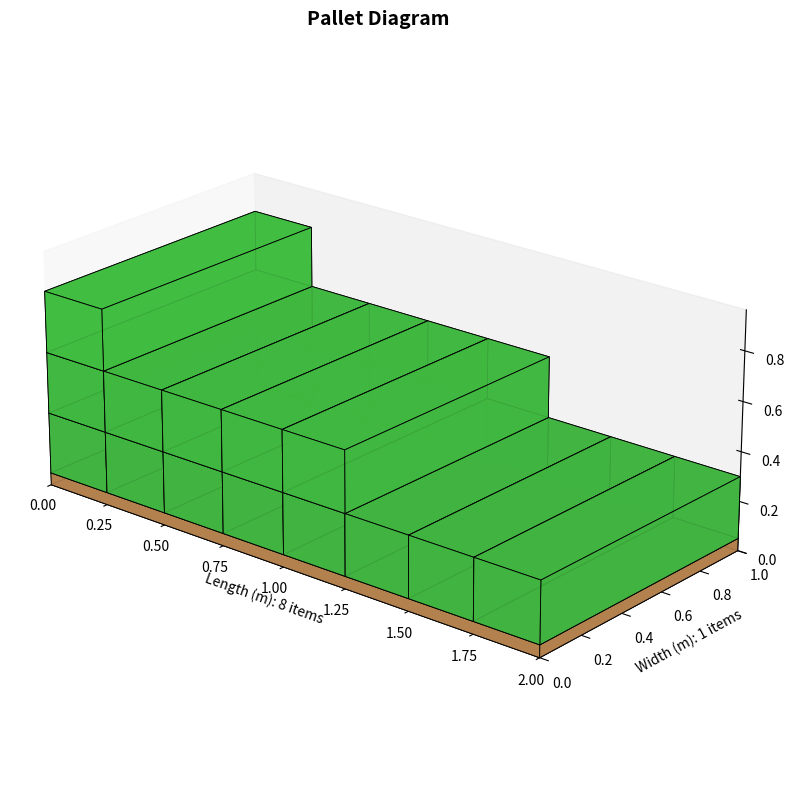
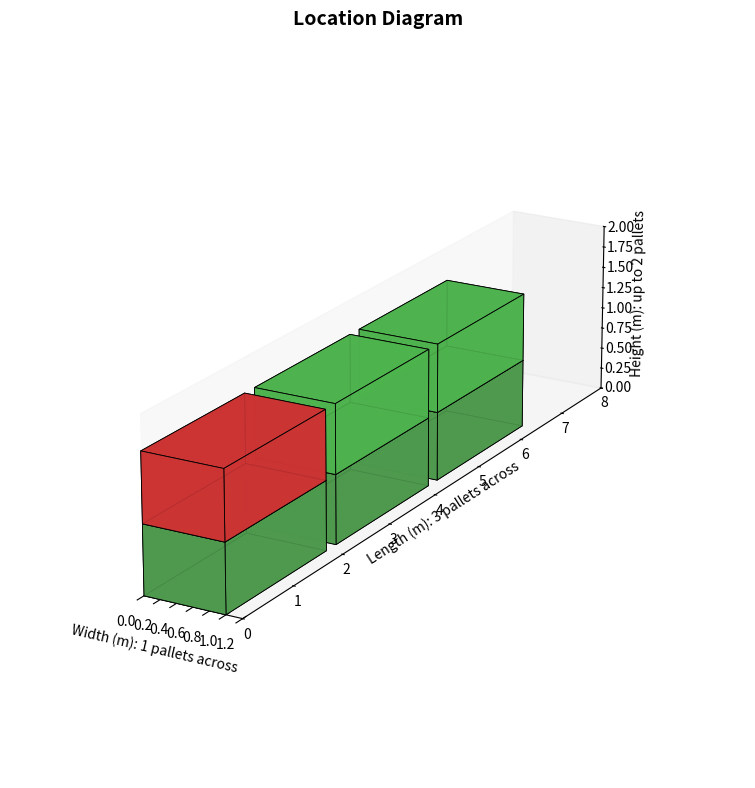

The script that saved these images, in order:
"""
Generate two diagrams:

1) pallet_diagram.png
   Shows a single pallet (LxWxH) with item/case cubes packed on it.

2) location_diagram.png
   Shows multiple pallets stacked in a row using the provided stack counts.

Run:
    python pallet_diagram.py

Requires: matplotlib (install with: pip install matplotlib)
"""
from __future__ import annotations

import math
import numpy as np
from pathlib import Path
from time import sleep

import matplotlib.pyplot as plt
from mpl_toolkits.mplot3d.art3d import Poly3DCollection

# Configurable parameters
# 2*4*3
PALLET_DIMS = (2.0, 1.0, 0.8)     # pallet (length, width, height) in meters
ITEM_DIMS = (0.25, 1.0, 0.25)    # item/case size in meters (cube)
STACK_MAX = 2                    # maximum allowed pallet stack height
AISLE_GAP = 0.2                 # gap between pallet positions (meters)
# LOCATION_DIMS = (18.0, 6.0, 4.0)  # location footprint (length, width, height) in meters
LOCATION_DIMS = (8, 1.2, 2.0)  # location footprint (length, width, height) in meters
PALLET_OUTPUT = Path("pallet_diagram.png")
LOCATION_OUTPUT = Path("location_diagram.png")


def _cuboid_vertices(origin: tuple[float, float, float], size: tuple[float, float, float]):
    """Return list of vertices for a cuboid starting at origin with given size."""
    ox, oy, oz = origin
    lx, ly, lz = size
    return [
        (ox, oy, oz),
        (ox + lx, oy, oz),
        (ox + lx, oy + ly, oz),
        (ox, oy + ly, oz),
        (ox, oy, oz + lz),
        (ox + lx, oy, oz + lz),
        (ox + lx, oy + ly, oz + lz),
        (ox, oy + ly, oz + lz),
    ]


def visualize_poly3d_collection(collection_object):
    """
    Creates a figure and displays the Poly3DCollection object.

    Args:
        collection_object (Poly3DCollection): The object to visualize.
    """
    fig = plt.figure()
    ax = fig.add_subplot(111, projection="3d")

    # Add the collection to the axes
    ax.add_collection3d(collection_object)

    # Optional: Set limits automatically based on the collection's vertices
    # This part might need adjustment depending on your specific data structure
    # For a general approach, you might need to manually set limits
    try:
        # Get all vertices from the collection
        all_verts = np.vstack([p.vertices for p in collection_object.get_paths()])
        if len(all_verts) > 0:
            ax.set_xlim([all_verts[:, 0].min(), all_verts[:, 0].max()])
            ax.set_ylim([all_verts[:, 1].min(), all_verts[:, 1].max()])
            ax.set_zlim([all_verts[:, 2].min(), all_verts[:, 2].max()])
    except Exception as e:
        print(f"Could not automatically set axes limits: {e}")
        # Fallback to manual limits if automatic fails
        ax.set_xlim([-1, 1])
        ax.set_ylim([-1, 1])
        ax.set_zlim([-1, 1])

    ax.set_xlabel("X axis")
    ax.set_ylabel("Y axis")
    ax.set_zlabel("Z axis")

    # Display the plot
    plt.show()


def _add_cuboid(ax, origin, size, color, zorder = 999):
    """Draw a single cuboid (pallet or item)."""
    v = _cuboid_vertices(origin, size)
    faces = [
        [v[0], v[1], v[2], v[3]],  # bottom
        [v[4], v[5], v[6], v[7]],  # top
        [v[0], v[1], v[5], v[4]],
        [v[1], v[2], v[6], v[5]],
        [v[2], v[3], v[7], v[6]],
        [v[3], v[0], v[4], v[7]],
    ]
    poly = Poly3DCollection(faces, alpha=0.9, facecolors=color, edgecolors="black", linewidths=0.6, zorder=zorder)
    # poly.set_zsort('min')
    ax.add_collection3d(poly)


def draw_pallet_diagram(
    pallet_dims: tuple[float, float, float] = PALLET_DIMS,
    item_dims: tuple[float, float, float] = ITEM_DIMS,
    output_path: Path | str = PALLET_OUTPUT,
) -> Path:
    """Render a single pallet loaded with item cubes and save it as PNG."""
    p_len, p_wid, p_hgt = pallet_dims
    i_len, i_wid, i_hgt = item_dims

    base_thickness = max(i_hgt * 0.2, 0.03)
    usable_height = max(i_hgt, p_hgt - base_thickness)

    count_x = max(1, int(p_len // i_len))
    count_y = max(1, int(p_wid // i_wid))
    count_z = max(1, int(usable_height // i_hgt))

    fig = plt.figure(figsize=(10, 8))
    ax = fig.add_subplot(111, projection="3d")
    ax.computed_zorder = False

    # Draw pallet base
    _add_cuboid(ax, (0.0, 0.0, 0.0), (p_len, p_wid, base_thickness), (0.7, 0.5, 0.3), zorder=0)
    

    # Draw items stacked on pallet
    i = 0
    for iz in range(count_z):
        # Linearly shrink columns with height to form a triangular profile
        cols_this_layer = count_x if count_z == 1 else max(1, count_x - math.floor((count_x - 1) * iz / (count_z - 1)))
        for ix in range(cols_this_layer):
            for iy in range(count_y):
                origin = (ix * i_len, iy * i_wid, base_thickness + iz * i_hgt)
                shade = 0.35 + 0.12 * (iz / max(1, count_z - 1))
                color = (0.25, 0.6 + shade * 0.3, 0.25)
                i += 1
                _add_cuboid(ax, origin, (i_len, i_wid, i_hgt), color, zorder=100 + ix - iy + iz)

    total_len = count_x * i_len
    total_wid = count_y * i_wid
    total_hgt = base_thickness + count_z * i_hgt

    ax.set_xlim(0, total_len)
    ax.set_ylim(0, total_wid)
    ax.set_zlim(0, total_hgt * 1.2)

    ax.set_xlabel(f"Length (m): {count_x} items")
    ax.set_ylabel(f"Width (m): {count_y} items")
    ax.set_zlabel(f"Height (m): {count_z} items")

    fig.suptitle("Pallet Diagram", fontsize=14, fontweight='bold')

    ax.view_init(elev=22, azim=-50)
    ax.grid(False)
    ax.set_box_aspect((total_len, total_wid, total_hgt))

    plt.tight_layout()

    output_path = Path(output_path)
    output_path.parent.mkdir(parents=True, exist_ok=True)
    plt.savefig(output_path, dpi=220, bbox_inches="tight")
    plt.close(fig)
    return output_path


def draw_location_diagram(
    pallet_dims: tuple[float, float, float] = PALLET_DIMS,
    max_stack_allowed: int = STACK_MAX,
    aisle_gap: float = AISLE_GAP,
    location_dims: tuple[float, float, float] = LOCATION_DIMS,
    output_path: Path | str = LOCATION_OUTPUT,
) -> Path:
    """Render pallets in a 2D grid within the given location footprint and save as PNG."""
    length, width, height = pallet_dims
    location_len, location_wid, location_hgt = location_dims

    # Compute how many pallet slots fit when rotated 90° (swap length/width axes)
    slot_x = width + aisle_gap   # pallets laid along original width on X
    slot_y = length + aisle_gap  # pallets laid along original length on Y
    slots_x = max(1, int(location_wid // slot_x))
    slots_y = max(1, int(location_len // slot_y))
    max_stack_cap = max(1, int(location_hgt // height))
    max_layers = max(1, min(max_stack_cap, max_stack_allowed))

    fig = plt.figure(figsize=(12, 8))
    ax = fig.add_subplot(111, projection="3d")

    max_stack_used = 0
    for level in range(max_layers):
        cols_this_layer = slots_x if max_layers == 1 else max(1, slots_x - math.floor((slots_x - 1) * level / (max_layers - 1)))
        for iy in range(slots_y):
            for ix in range(cols_this_layer):
                max_stack_used = max(max_stack_used, level + 1)
                origin = (ix * slot_x, iy * slot_y, level * height)
                shade = 0.6 + 0.1 * (level / max(1, max_layers - 1))
                color = (0.3, shade, 0.3)
                # remove the last _cuboid_vertices
                if level == max_layers - 1 and ix == cols_this_layer - 1 and iy == 0:
                    # Topmost pallet at the far corner is semi-transparent to show location limits
                    color = (0.8, 0.2, 0.2, 0.3)
                    # continue
                _add_cuboid(ax, origin, (width, length, height), color, zorder=100 + ix - iy + level)

    # Axes limits respect the location footprint
    ax.set_xlim(0, location_wid)
    ax.set_ylim(0, location_len)
    ax.set_zlim(0, location_hgt)

    ax.set_xlabel(f"Width (m): {slots_x} pallets across")
    ax.set_ylabel(f"Length (m): {slots_y} pallets across")
    ax.set_zlabel(f"Height (m): up to {max_layers} pallets")

    fig.suptitle("Location Diagram", fontsize=14, fontweight='bold')

    ax.view_init(elev=20, azim=-60)
    ax.grid(False)
    ax.set_box_aspect((location_wid, location_len, location_hgt))
    plt.tight_layout()

    output_path = Path(output_path)
    output_path.parent.mkdir(parents=True, exist_ok=True)
    plt.savefig(output_path, dpi=200, bbox_inches="tight")
    plt.close(fig)
    return output_path


def main():
    pallet_path = draw_pallet_diagram()
    print(f"Saved pallet diagram to {pallet_path.resolve()}")

    location_path = draw_location_diagram()
    print(f"Saved location diagram to {location_path.resolve()}")


if __name__ == "__main__":
    main()
